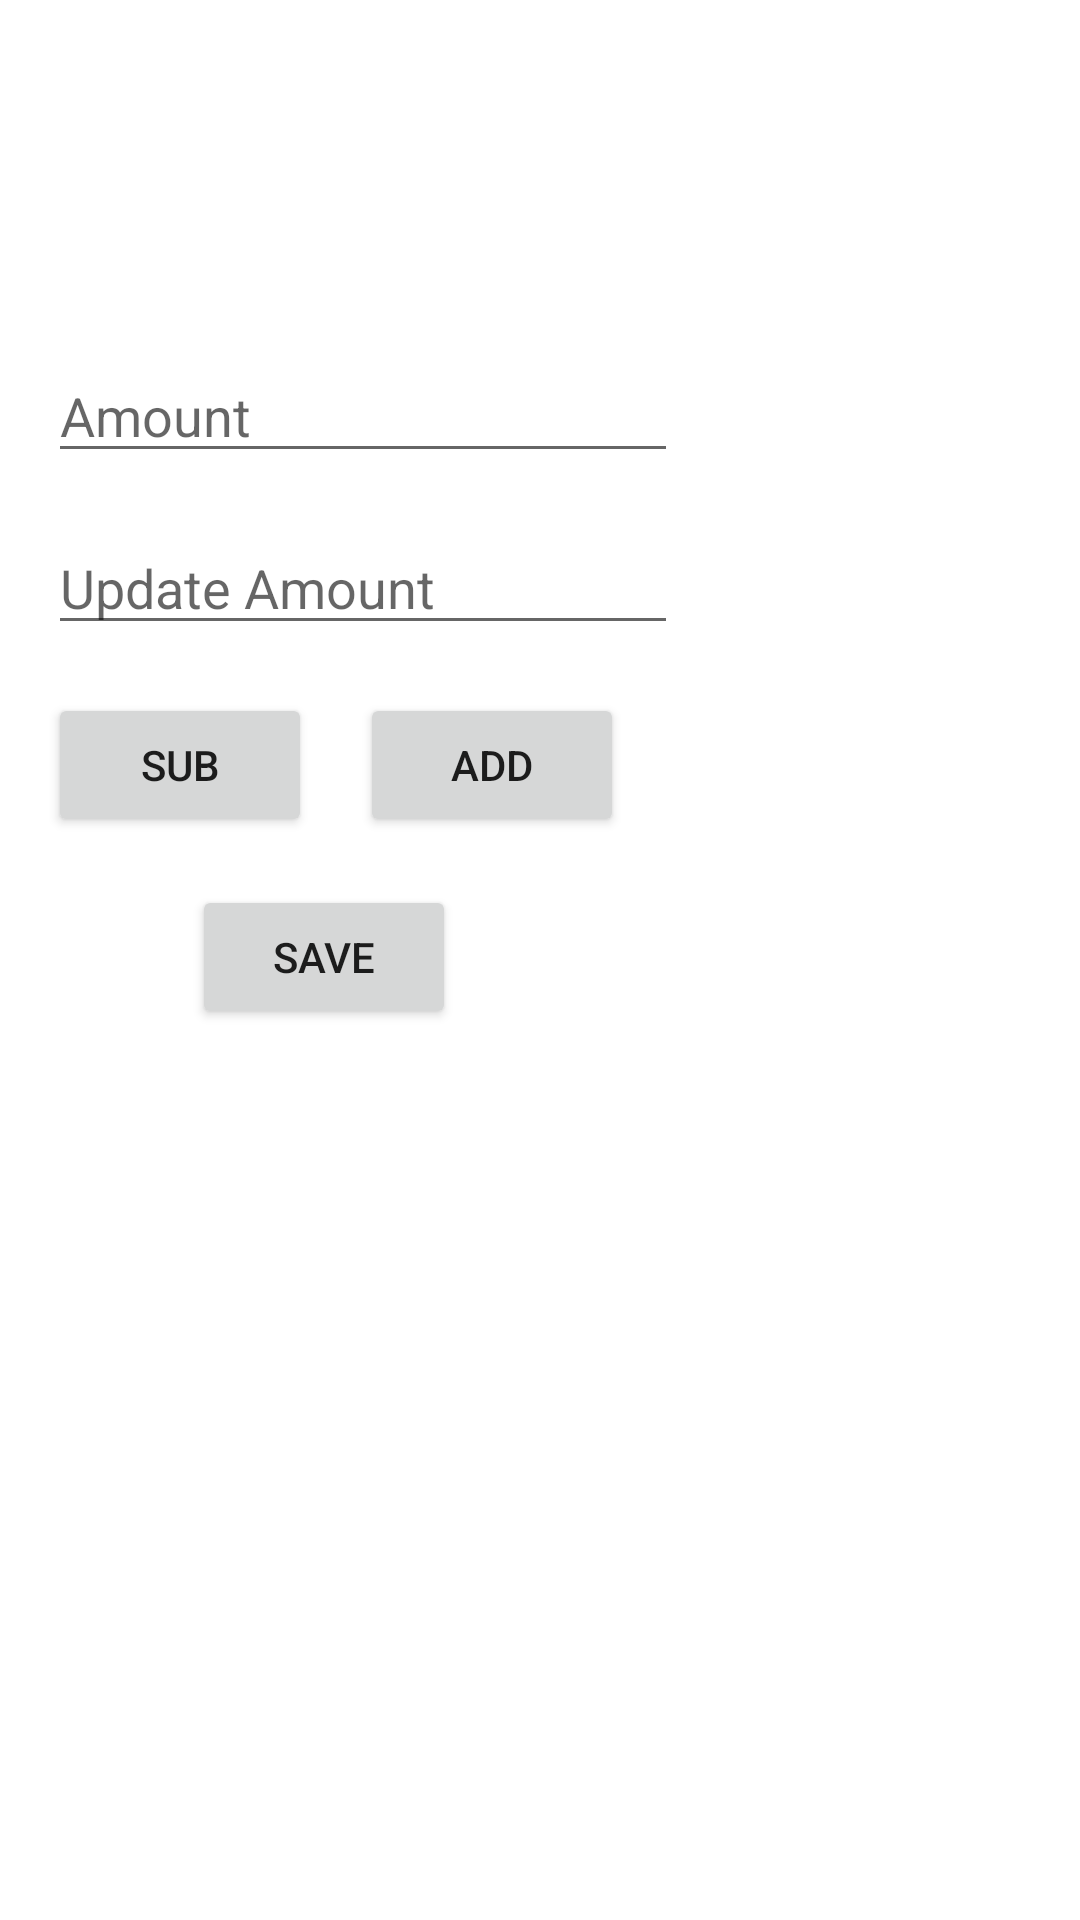

The Android layout XML behind this screen, and the referenced resources:
<!-- AndroidManifest.xml: application theme Theme.2024Updates -->
<!-- res/layout/update_list_item.xml -->
<?xml version="1.0" encoding="utf-8"?>
<androidx.constraintlayout.widget.ConstraintLayout xmlns:android="http://schemas.android.com/apk/res/android"
    xmlns:app="http://schemas.android.com/apk/res-auto"
    xmlns:tools="http://schemas.android.com/tools"
    android:layout_width="match_parent"
    android:layout_height="match_parent"
    tools:context=".ui.home.UpdateListItemActivity">

    <TextView
        android:id="@+id/monthName"
        android:layout_width="wrap_content"
        android:layout_height="wrap_content"
        android:layout_marginStart="32dp"
        android:layout_marginTop="16dp"
        android:textSize="27sp"
        android:textStyle="bold|italic"
        app:layout_constraintStart_toStartOf="parent"
        app:layout_constraintTop_toTopOf="parent" />

    <TextView
        android:id="@+id/selectedCategory"
        android:layout_width="wrap_content"
        android:layout_height="wrap_content"
        android:layout_marginStart="32dp"
        android:layout_marginTop="16dp"
        android:textSize="24sp"
        android:textStyle="bold|italic"
        app:layout_constraintStart_toStartOf="parent"
        app:layout_constraintTop_toBottomOf="@id/monthName" />

    <EditText
        android:id="@+id/amount1"
        android:layout_width="wrap_content"
        android:layout_height="wrap_content"
        android:layout_marginStart="16dp"
        android:layout_marginTop="16dp"
        android:ems="10"
        android:hint="Amount"
        android:inputType="number"
        app:layout_constraintStart_toStartOf="parent"
        app:layout_constraintTop_toBottomOf="@+id/selectedCategory" />
<EditText
        android:id="@+id/updateAmount1"
        android:layout_width="wrap_content"
        android:layout_height="wrap_content"
        android:layout_marginStart="16dp"
        android:layout_marginTop="16dp"
        android:ems="10"
        android:hint="Update Amount"
        android:inputType="number"
        app:layout_constraintStart_toStartOf="parent"
        app:layout_constraintTop_toBottomOf="@+id/amount1" />

    <Button
        android:id="@+id/buttonSub"
        android:layout_width="wrap_content"
        android:layout_height="wrap_content"
        android:layout_marginStart="16dp"
        android:layout_marginTop="16dp"
        android:text="SUB"
        app:layout_constraintStart_toStartOf="parent"
        app:layout_constraintTop_toBottomOf="@+id/updateAmount1" />

    <Button
        android:id="@+id/buttonAdd"
        android:layout_width="wrap_content"
        android:layout_height="wrap_content"
        android:layout_marginStart="16dp"
        android:layout_marginTop="16dp"
        android:text="ADD"
        app:layout_constraintStart_toEndOf="@id/buttonSub"
        app:layout_constraintTop_toBottomOf="@+id/updateAmount1" />

    <Button
        android:id="@+id/buttonSave"
        android:layout_width="wrap_content"
        android:layout_height="wrap_content"
        android:layout_marginStart="64dp"
        android:layout_marginTop="16dp"
        android:text="Save"
        app:layout_constraintStart_toStartOf="parent"
        app:layout_constraintTop_toBottomOf="@id/buttonAdd" />

</androidx.constraintlayout.widget.ConstraintLayout>
<!-- resources referenced by this layout -->
<resources>
  <style name="Theme.2024Updates" parent="Theme.MaterialComponents.DayNight.DarkActionBar">
          
          <item name="colorPrimary">@color/purple_500</item>
          <item name="colorPrimaryVariant">@color/purple_700</item>
          <item name="colorOnPrimary">@color/white</item>
          
          <item name="colorSecondary">@color/teal_200</item>
          <item name="colorSecondaryVariant">@color/teal_700</item>
          <item name="colorOnSecondary">@color/black</item>
          
          <item name="android:statusBarColor">?attr/colorPrimaryVariant</item>
          
      </style>
  <color name="purple_500">#FF6200EE</color>
  <color name="purple_700">#FF3700B3</color>
  <color name="white">#FFFFFFFF</color>
  <color name="teal_200">#FF03DAC5</color>
  <color name="teal_700">#FF018786</color>
  <color name="black">#FF000000</color>
</resources>
